Photos from the image-classification dataset "dataset" in the GitHub repository anucha143/Leaf_Cot. Its 2 classes are: dicot, monocot.

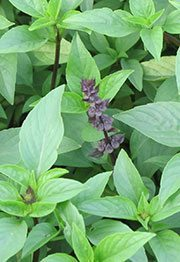
Label: dicot

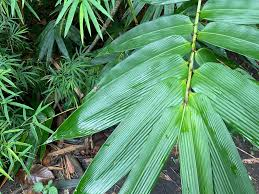
Label: monocot

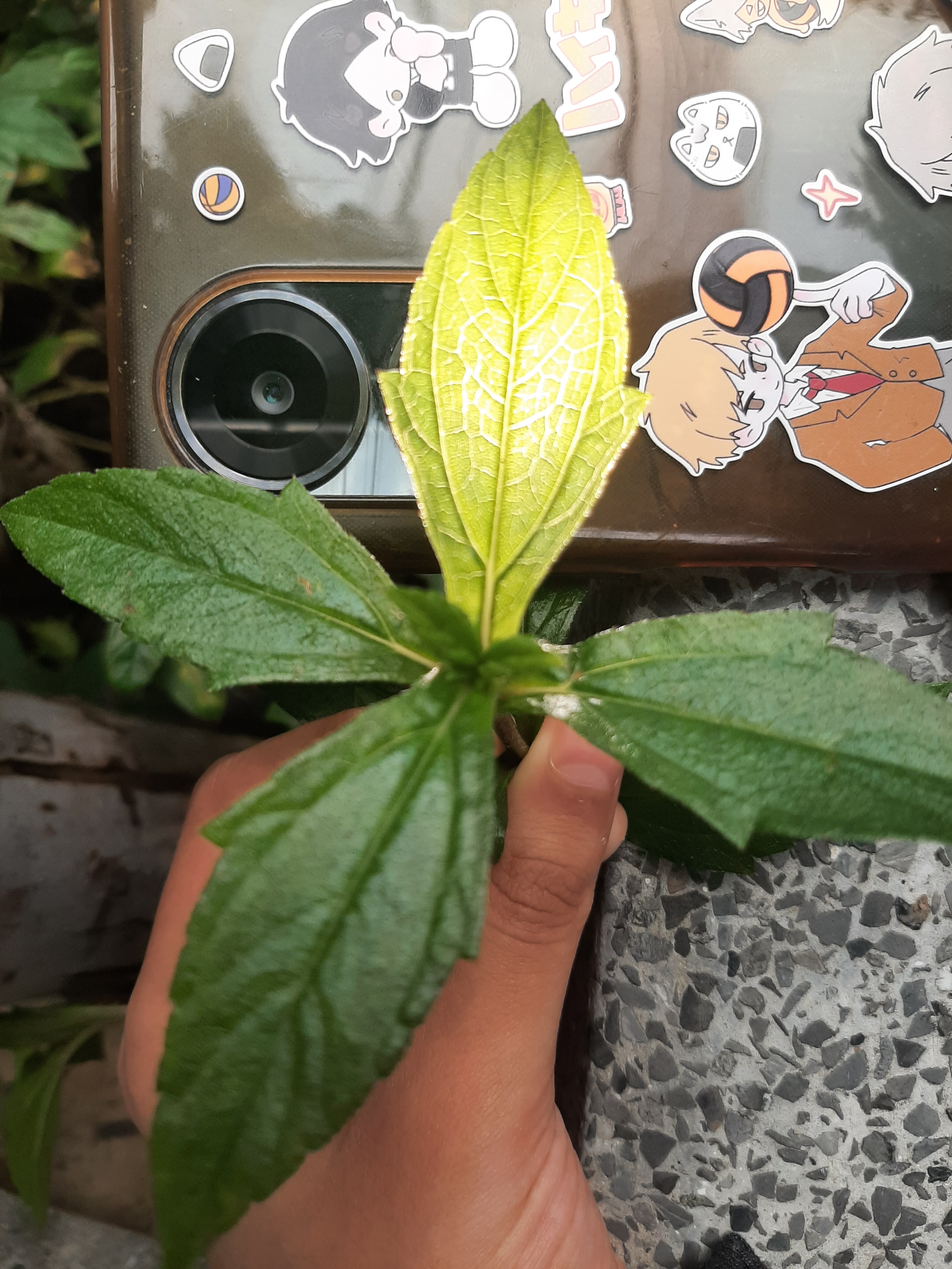
Label: dicot

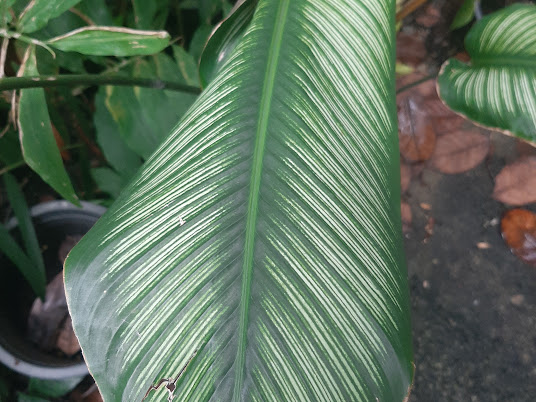
Label: monocot

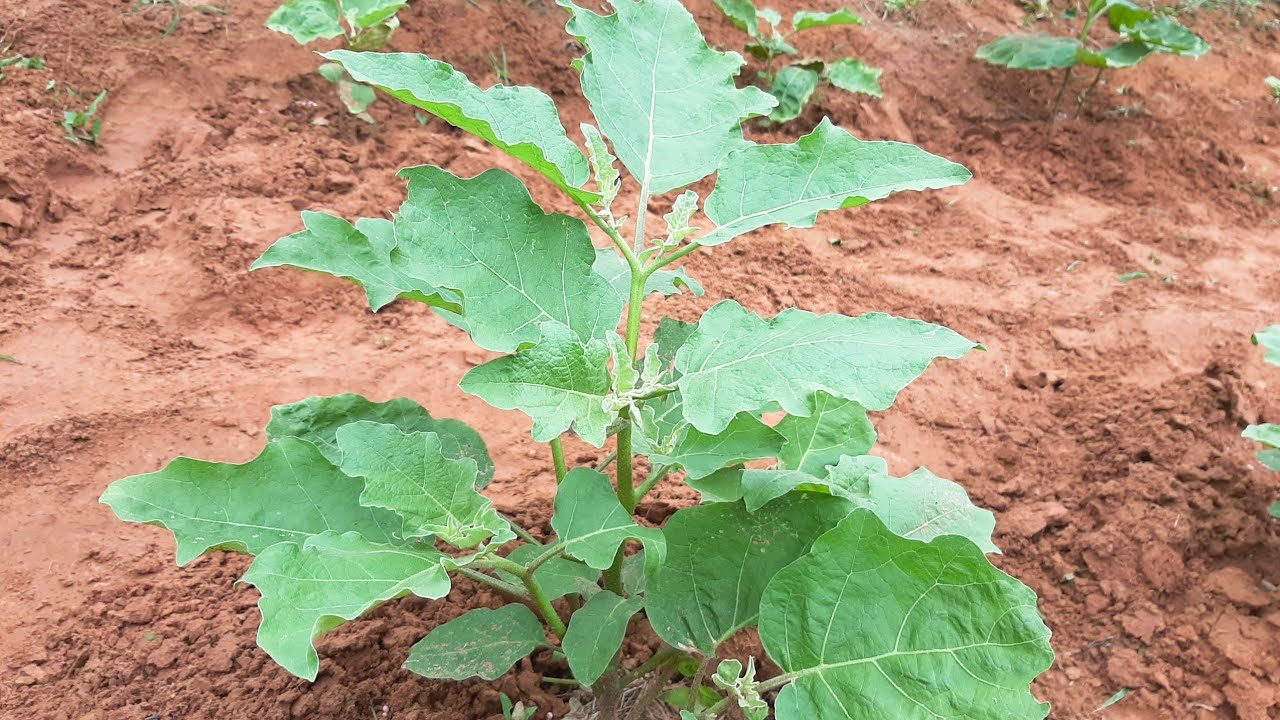
Label: dicot

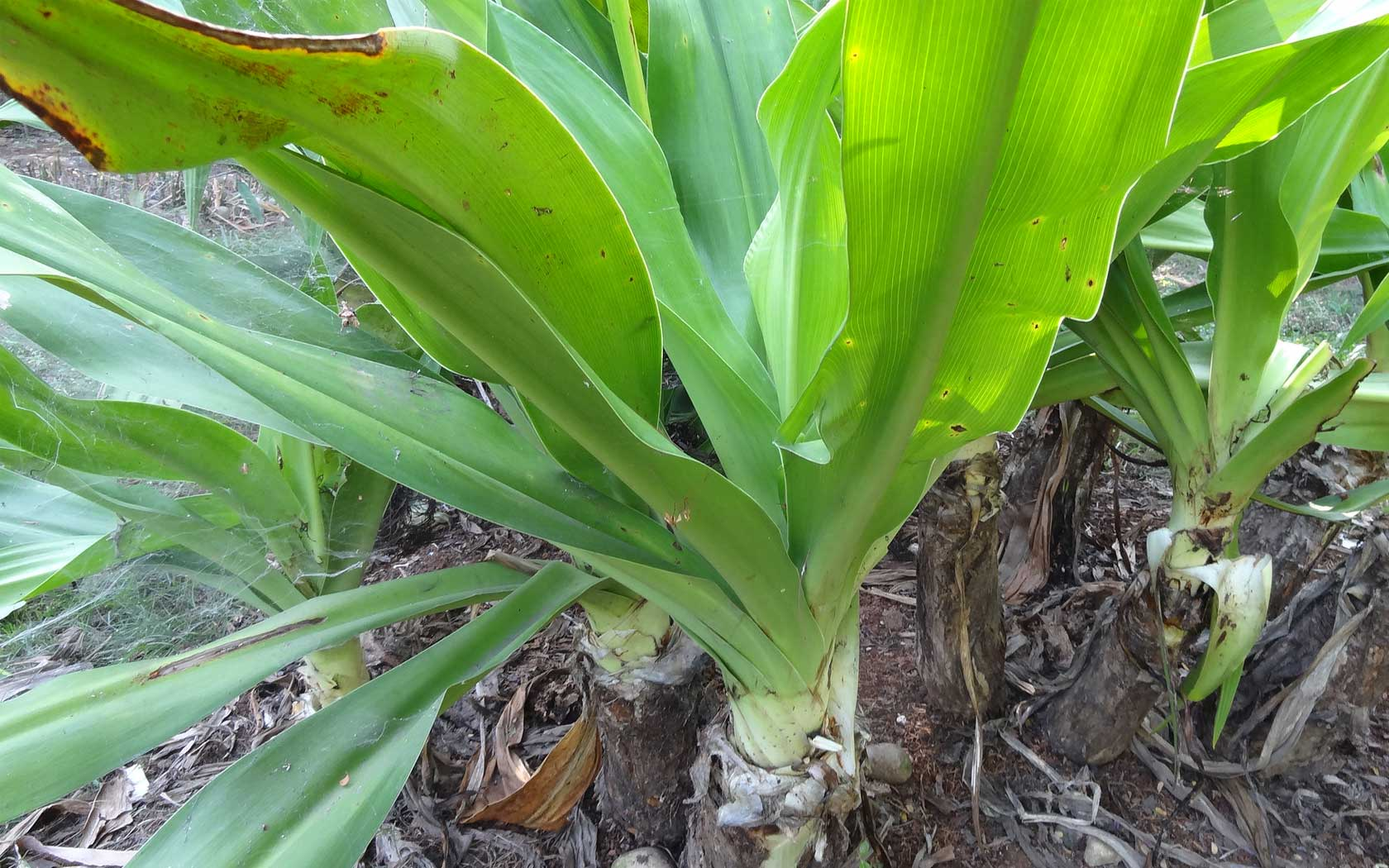
Label: monocot
